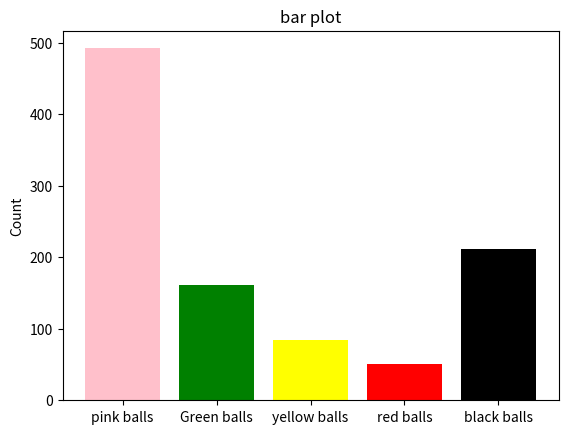

Recreate this plot in Python.
import random
import matplotlib.pyplot as plt

def balls():
    if random.randint(0, 1) == 0:
        return "pink balls"
    elif random.randint(0,2)==0:
        return "Green balls"
    elif random.randint(0,3)==0:
        return "yellow balls"
    elif random.randint(0,4)==0:
        return "red balls"
    else:
        return "black balls"

def sim():
    n = 1000
    result = {"pink balls": 0, "Green balls": 0 , "yellow balls": 0,"red balls": 0,"black balls": 0,}
    
    for _ in range(n):
        result[balls()] += 1
    
    print("pink balls : ", result["pink balls"])
    print("Green balls: ", result["Green balls"])
    print("yellow balls: ", result["yellow balls"])
    print("red balls: ", result["red balls"])
    print("black balls: ", result["black balls"])
   
    pink_balls= result["pink balls"] / n
    Green_balls = result["Green balls"] / n
    yellow_balls = result["yellow balls"] / n
    red_balls = result["red balls"] / n
    black_balls = result["black balls"] / n
    

    print("pink balls : ", pink_balls)
    print("Green balls: ", Green_balls)
    print("yellow balls: ", yellow_balls)
    print("red balls: ", red_balls)
    print("black balls: ", black_balls)



    labels = result.keys()
    counts = result.values()
    plt.bar(labels, counts, color=["pink", "Green","yellow","red","black"])
    plt.title("bar plot")
    plt.ylabel("Count")
    plt.show()

sim()
